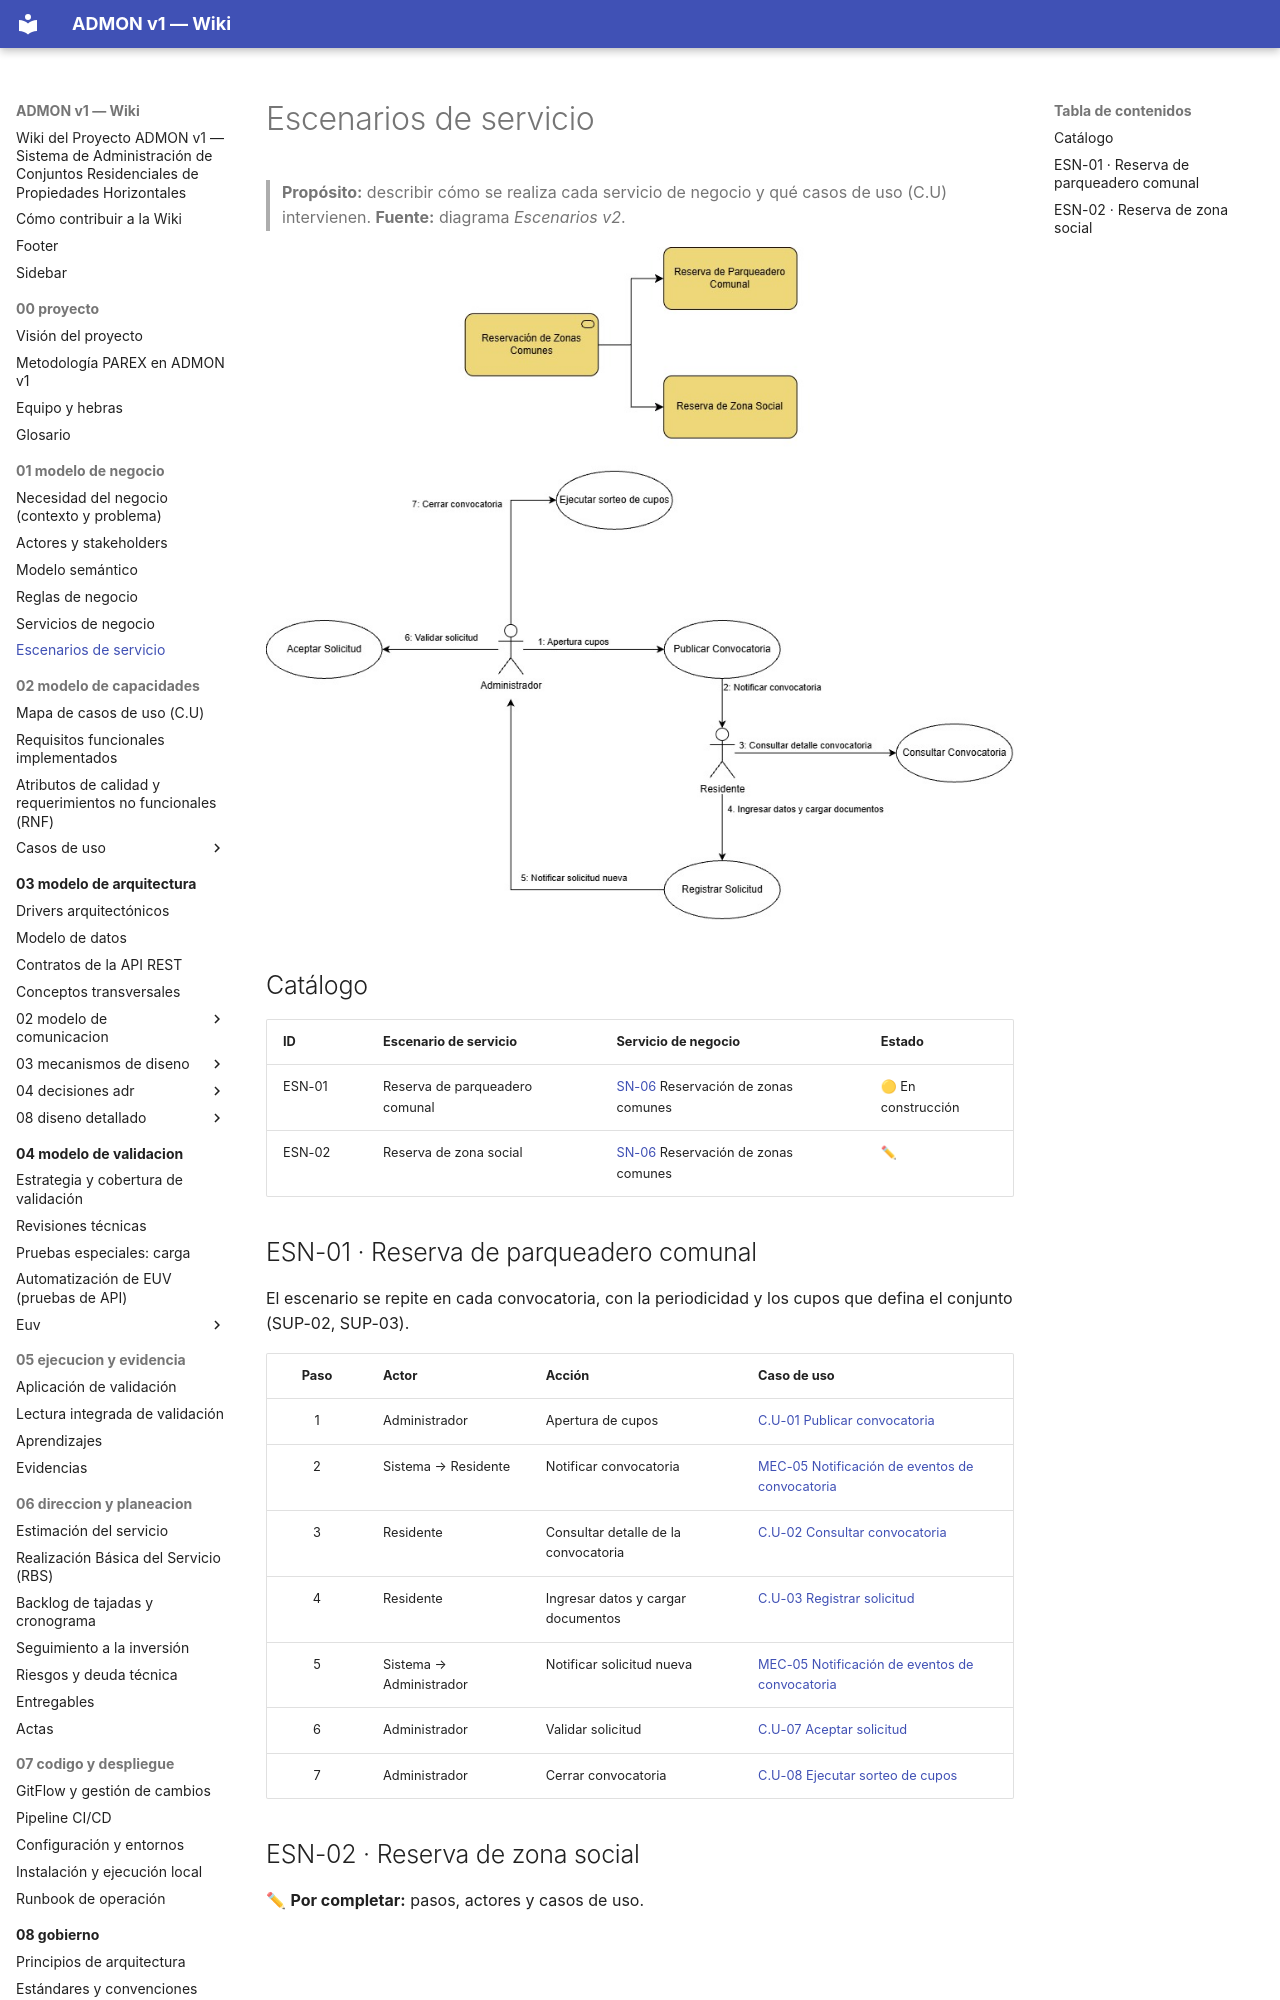

repository: OscarSneyder/admonv1-wiki · page: 01-modelo-de-negocio/06-escenarios-de-servicio/index.html · generator: mkdocs

# Escenarios de servicio

> **Propósito:** describir cómo se realiza cada servicio de negocio y qué casos de uso (C.U) intervienen.
> **Fuente:** diagrama *Escenarios v2*.

![Escenarios de servicio v2](../assets/imagenes/parex-escenarios-de-servicio-v2.jpg)

## Catálogo
| ID | Escenario de servicio | Servicio de negocio | Estado |
|----|-----------------------|---------------------|--------|
| ESN-01 | Reserva de parqueadero comunal | [SN-06](05-servicios-de-negocio.md) Reservación de zonas comunes | 🟡 En construcción |
| ESN-02 | Reserva de zona social | [SN-06](05-servicios-de-negocio.md) Reservación de zonas comunes | ✏ |
